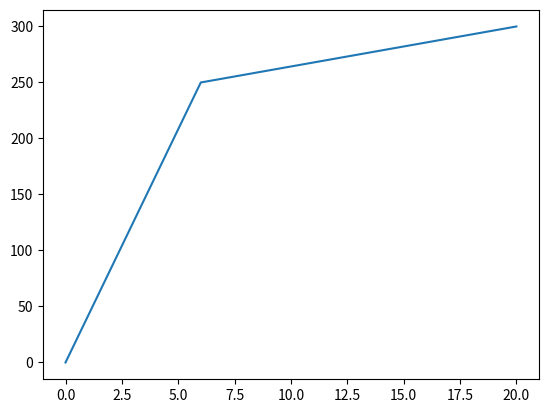

Here is the Python script that generated this plot:
import matplotlib

print(matplotlib.__version__)


import matplotlib.pyplot as plt
import numpy as np
xpoints = np.array([0, 6, 20])
ypoints = np.array([0, 250, 300])

plt.plot(xpoints, ypoints)
plt.show()